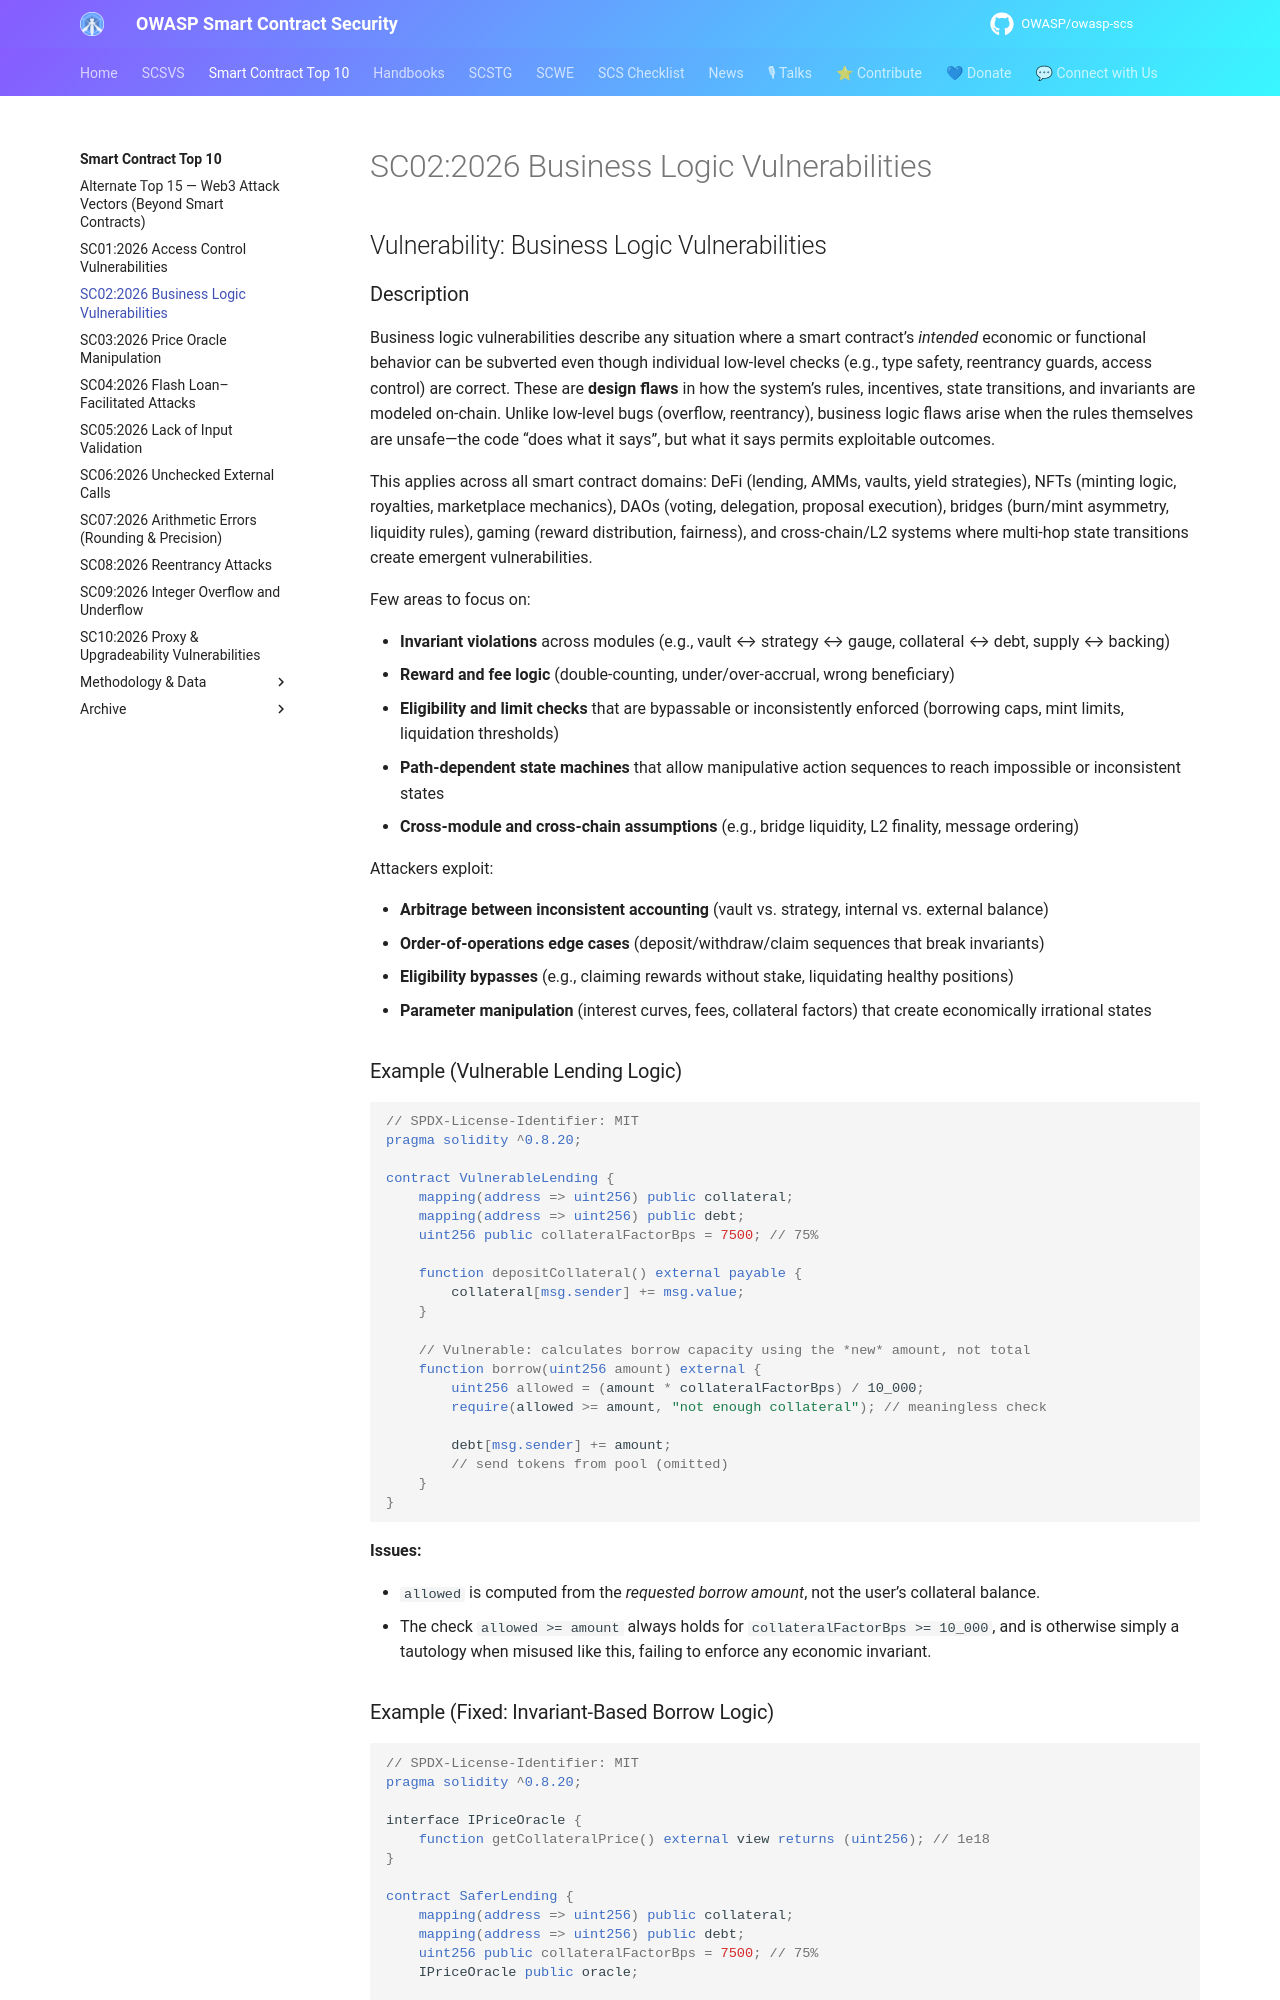

repository: OWASP/owasp-scs · page: sctop10/SC02-BusinessLogicVulnerabilities/index.html · generator: mkdocs

---
id: SC02
title: SC02:2026 Business Logic Vulnerabilities
hide:
  - toc
---

## Vulnerability: Business Logic Vulnerabilities

### Description

Business logic vulnerabilities describe any situation where a smart contract’s *intended* economic or functional behavior can be subverted even though individual low-level checks (e.g., type safety, reentrancy guards, access control) are correct. These are **design flaws** in how the system’s rules, incentives, state transitions, and invariants are modeled on-chain. Unlike low-level bugs (overflow, reentrancy), business logic flaws arise when the rules themselves are unsafe—the code “does what it says”, but what it says permits exploitable outcomes.

This applies across all smart contract domains: DeFi (lending, AMMs, vaults, yield strategies), NFTs (minting logic, royalties, marketplace mechanics), DAOs (voting, delegation, proposal execution), bridges (burn/mint asymmetry, liquidity rules), gaming (reward distribution, fairness), and cross-chain/L2 systems where multi-hop state transitions create emergent vulnerabilities.

Few areas to focus on:

- **Invariant violations** across modules (e.g., vault ↔ strategy ↔ gauge, collateral ↔ debt, supply ↔ backing)
- **Reward and fee logic** (double-counting, under/over-accrual, wrong beneficiary)
- **Eligibility and limit checks** that are bypassable or inconsistently enforced (borrowing caps, mint limits, liquidation thresholds)
- **Path-dependent state machines** that allow manipulative action sequences to reach impossible or inconsistent states
- **Cross-module and cross-chain assumptions** (e.g., bridge liquidity, L2 finality, message ordering)

Attackers exploit:

- **Arbitrage between inconsistent accounting** (vault vs. strategy, internal vs. external balance)
- **Order-of-operations edge cases** (deposit/withdraw/claim sequences that break invariants)
- **Eligibility bypasses** (e.g., claiming rewards without stake, liquidating healthy positions)
- **Parameter manipulation** (interest curves, fees, collateral factors) that create economically irrational states

### Example (Vulnerable Lending Logic)

```solidity
// SPDX-License-Identifier: MIT
pragma solidity ^0.8.20;

contract VulnerableLending {
    mapping(address => uint256) public collateral;
    mapping(address => uint256) public debt;
    uint256 public collateralFactorBps = 7500; // 75%

    function depositCollateral() external payable {
        collateral[msg.sender] += msg.value;
    }

    // Vulnerable: calculates borrow capacity using the *new* amount, not total
    function borrow(uint256 amount) external {
        uint256 allowed = (amount * collateralFactorBps) / 10_000;
        require(allowed >= amount, "not enough collateral"); // meaningless check

        debt[msg.sender] += amount;
        // send tokens from pool (omitted)
    }
}
```

**Issues:**

- `allowed` is computed from the *requested borrow amount*, not the user’s collateral balance.
- The check `allowed >= amount` always holds for `collateralFactorBps >= 10_000`, and is otherwise simply a tautology when misused like this, failing to enforce any economic invariant.
